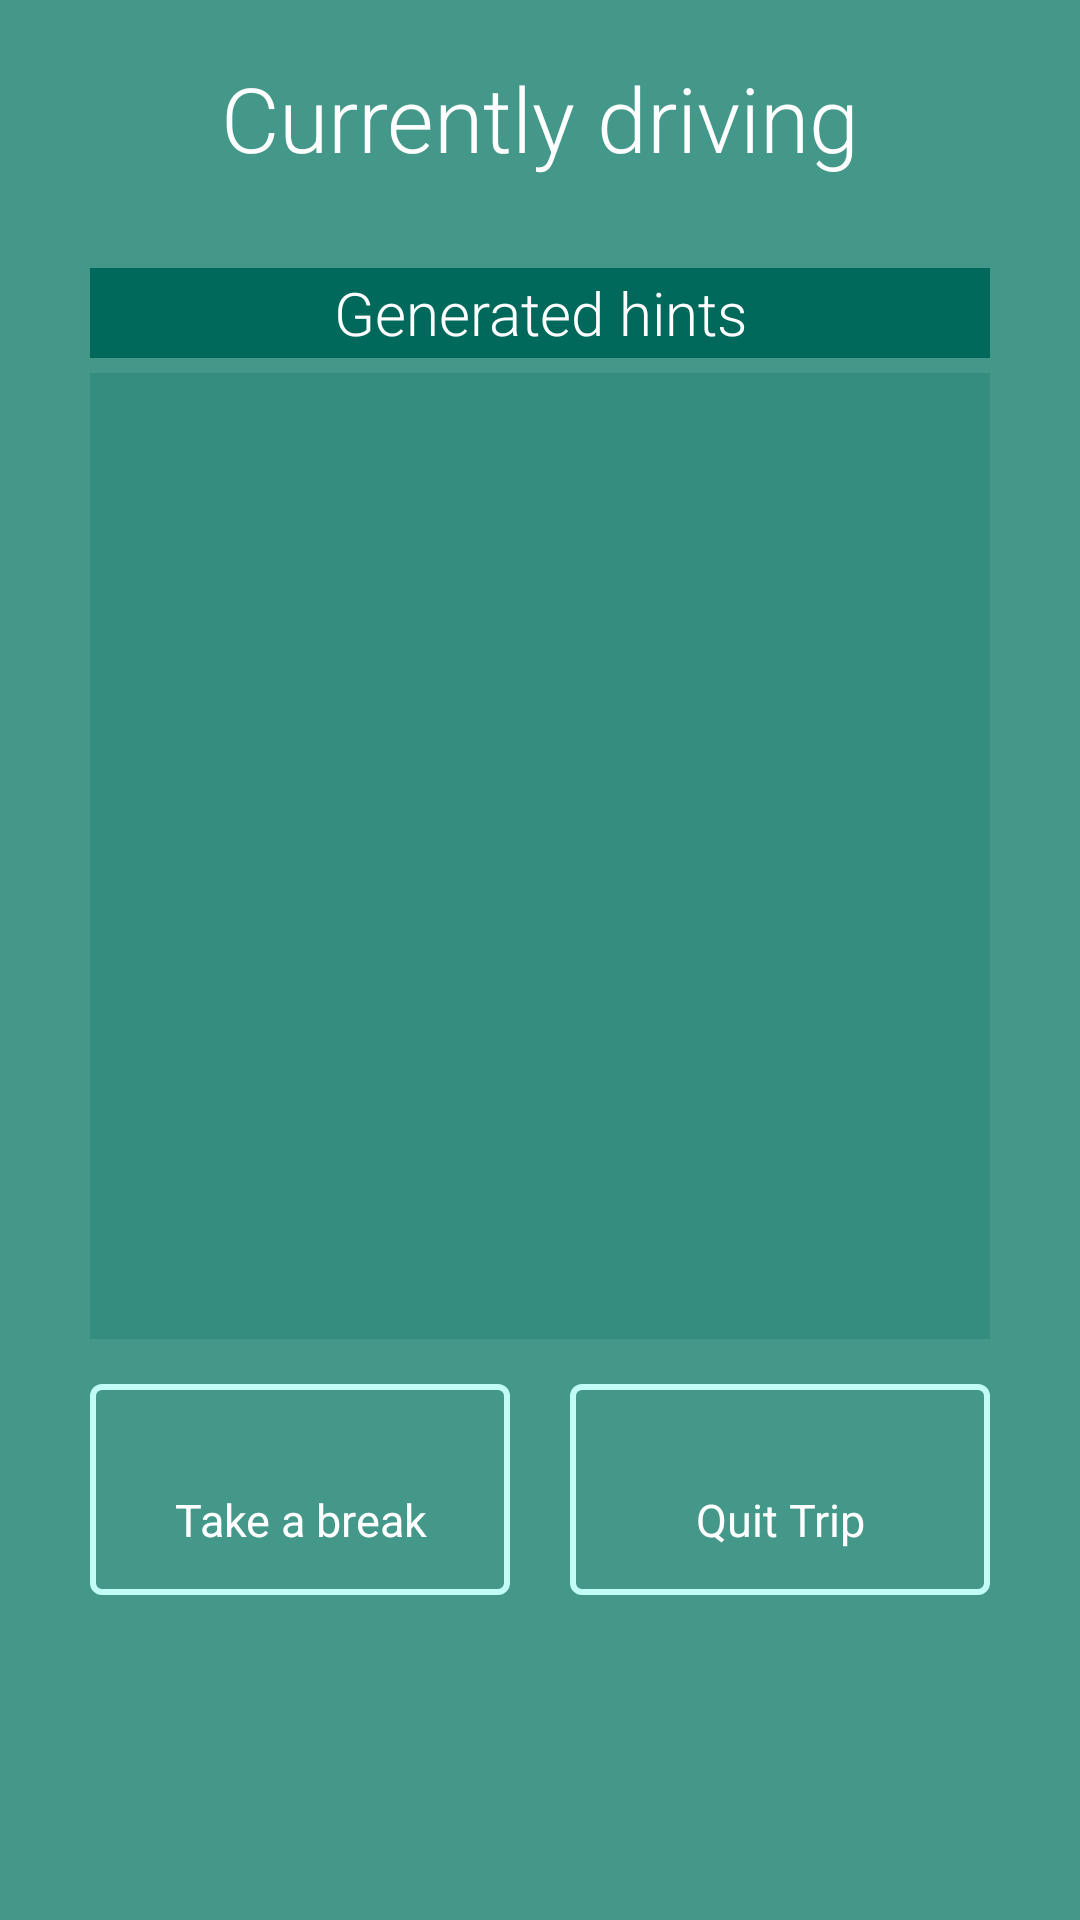

This screen was rendered from an Android layout file. Write that file and the resources it references.
<!-- AndroidManifest.xml: application theme AppTheme -->
<!-- res/layout/tab_home_step_two.xml -->
<?xml version="1.0" encoding="utf-8"?>
<LinearLayout xmlns:android="http://schemas.android.com/apk/res/android"
    android:id="@+id/tab_home_two"
    android:layout_width="match_parent"
    android:layout_height="fill_parent"
    android:orientation="vertical"
    android:weightSum="10"
    android:background="@color/application_back">

    <TextView
        android:layout_width="match_parent"
        android:fontFamily="@string/font_normal"
        android:textColor="@color/colorPrimaryText"
        android:textSize="@dimen/titleFontSize"
        android:layout_height="0px"
        android:layout_marginBottom="30dp"
        android:layout_marginLeft="30dp"
        android:layout_marginRight="30dp"
        android:layout_weight="1"
        android:gravity="bottom|center"
        android:text="@string/currentlyDriving" />

    <LinearLayout
        android:layout_width="match_parent"
        android:layout_height="0px"
        android:layout_marginBottom="15dp"
        android:layout_marginLeft="30dp"
        android:layout_marginRight="30dp"
        android:layout_weight="6"
        android:background="@color/application_back"
        android:orientation="vertical">

        <TextView
            android:id="@+id/hint_scroll_view_header"
            android:layout_width="fill_parent"
            android:layout_height="30dp"
            android:layout_alignParentTop="true"
            android:layout_centerHorizontal="true"
            android:background="@color/colorPrimary"
            android:gravity="center"
            android:textColor="@color/colorPrimaryText"
            android:textSize="@dimen/textFontSize"
            android:fontFamily="@string/font_normal"
            android:orientation="vertical"
            android:text="@string/hints"
            android:backgroundTint="@color/colorPrimary"/>

        <ListView
            android:id="@+id/hint_list_view"
            android:layout_width="match_parent"
            android:background="@color/colorPrimaryAlpha"
            android:layout_height="match_parent"
            android:layout_gravity="top"
            android:layout_marginTop="5dp"/>

    </LinearLayout>

    <LinearLayout
        android:layout_width="match_parent"
        android:layout_height="0px"
        android:layout_below="@+id/entry_text_home"
        android:layout_marginLeft="30dp"
        android:layout_marginRight="30dp"
        android:layout_weight="2"
        android:weightSum="10">

        <LinearLayout
            android:id="@+id/takeBreak"
            android:layout_width="0px"
            android:layout_height="wrap_content"
            android:layout_weight="5"
            android:background="@drawable/cardview_border"
            android:layout_marginRight="10dp"
            android:orientation="vertical"
            android:weightSum="10">

            <ImageView
                android:id="@+id/pause_resumeTrip"
                android:layout_width="match_parent"
                android:layout_height="35dp"
                android:layout_weight="5"
                android:paddingTop="5dp"
                android:tint="@color/colorPrimaryText"
                android:src="@drawable/ic_pause_black_24dp" />

            <TextView
                android:id="@+id/pause_resumeTripTextView"
                android:layout_width="match_parent"
                android:layout_height="wrap_content"
                android:paddingBottom="15dp"
                android:layout_weight="5"
                android:gravity="center"
                android:textColor="@color/colorPrimaryText"
                android:text="@string/takeBreak"
                android:textSize="@dimen/buttonFontSize" />

        </LinearLayout>

        <LinearLayout
            android:id="@+id/quit"
            android:layout_width="0px"
            android:layout_height="wrap_content"
            android:layout_weight="5"
            android:layout_marginLeft="10dp"
            android:background="@drawable/cardview_border"
            android:orientation="vertical"
            android:weightSum="10">

            <ImageView
                android:id="@+id/stopTrip"
                android:layout_width="match_parent"
                android:layout_height="35dp"
                android:paddingTop="5dp"
                android:tint="@color/colorPrimaryText"
                android:layout_weight="5"
                android:src="@drawable/ic_stop_black_24dp" />

            <TextView
                android:layout_width="match_parent"
                android:layout_height="wrap_content"
                android:paddingBottom="15dp"
                android:layout_weight="5"
                android:gravity="center"
                android:text="@string/quitTrip"
                android:textColor="@color/colorPrimaryText"
                android:textSize="@dimen/buttonFontSize" />

        </LinearLayout>

    </LinearLayout>

</LinearLayout>
<!-- resources referenced by this layout -->
<resources>
  <color name="application_back">@color/colorLightPrimary</color>
  <color name="colorPrimary">#FF00695c</color>
  <color name="colorPrimaryAlpha">#3700695c</color>
  <color name="colorPrimaryText">#ffffff</color>
  <dimen name="buttonFontSize">15sp</dimen>
  <dimen name="textFontSize">20sp</dimen>
  <dimen name="titleFontSize">30sp</dimen>
  <!-- drawable cardview_border (drawable) -->
  <shape xmlns:android="http://schemas.android.com/apk/res/android">
      <stroke
          android:width="2dp"
          android:alpha="0.3"
          android:color="@color/borders"/>
      <corners android:radius="3dp" />
  </shape>
  <string name="currentlyDriving">Currently driving</string>
  <string name="font_normal">sans-serif-light</string>
  <string name="hints">Generated hints</string>
  <string name="quitTrip">Quit Trip</string>
  <string name="takeBreak">Take a break</string>
  <style name="AppTheme" parent="Theme.AppCompat.Light.DarkActionBar">
          
          <item name="colorPrimary">@color/colorPrimary</item>
          <item name="colorPrimaryDark">@color/colorPrimaryDark</item>
          <item name="colorAccent">@color/colorAccent</item>
          <item name="preferenceTheme">@style/AppTheme.Preference</item>
      </style>
  <color name="colorLightPrimary">#FF439889</color>
  <color name="borders">#FFc2fcf7</color>
  <color name="colorPrimaryDark">#FF003d33</color>
  <color name="colorAccent">@color/colorPrimary</color>
  <style name="AppTheme.Preference" parent="@style/PreferenceThemeOverlay">
          <item name="android:textColorPrimary">@color/colorPrimaryText</item>
          <item name="android:textColorSecondary">@color/colorPrimaryText</item>
          <item name="android:buttonTint">@color/colorPrimaryText</item>
      </style>
</resources>
